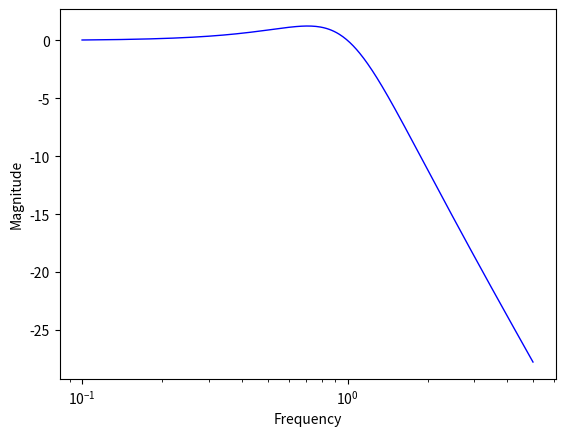
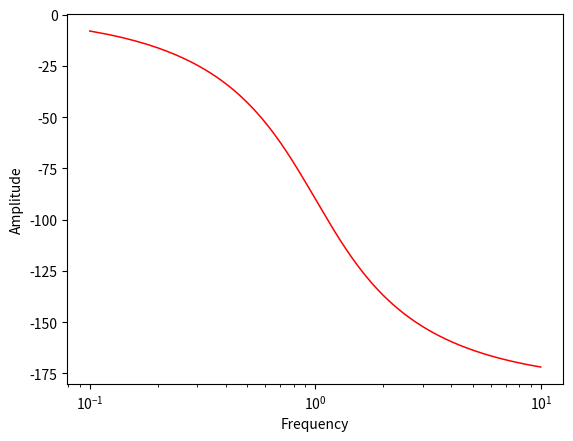

Write Python code to recreate these figures, in order.
import numpy as np
from scipy import signal
from matplotlib import pyplot as plt

# Coefficients in numerator of transfer function
num = [1]
# Coefficients in denominator of transfer function
# High order to low order, eg 1*s^2 + 0.1*s + 1

# Scan over zeta, a parameter for a second-order system

f1 = plt.figure()
den = [1, 1, 1]
s1 = signal.lti(num, den)

range: np.arange(0.1, 5, 0.01)
w, mag, phase = signal.bode(s1, np.arange(0.1, 5, 0.01).tolist())
plt.semilogx(w, mag, color="blue", linewidth="1")
plt.xlabel("Frequency")
plt.ylabel("Magnitude")
plt.savefig("c:\\mag.png", dpi=300, format="png")

plt.figure()


den = [1, 1.4, 1]
s1 = signal.lti(num, den)
w, mag, phase = signal.bode(s1, np.arange(0.1, 10, 0.02).tolist())
plt.semilogx(w, phase, color="red", linewidth="1.1")
plt.xlabel("Frequency")
plt.ylabel("Amplitude")
